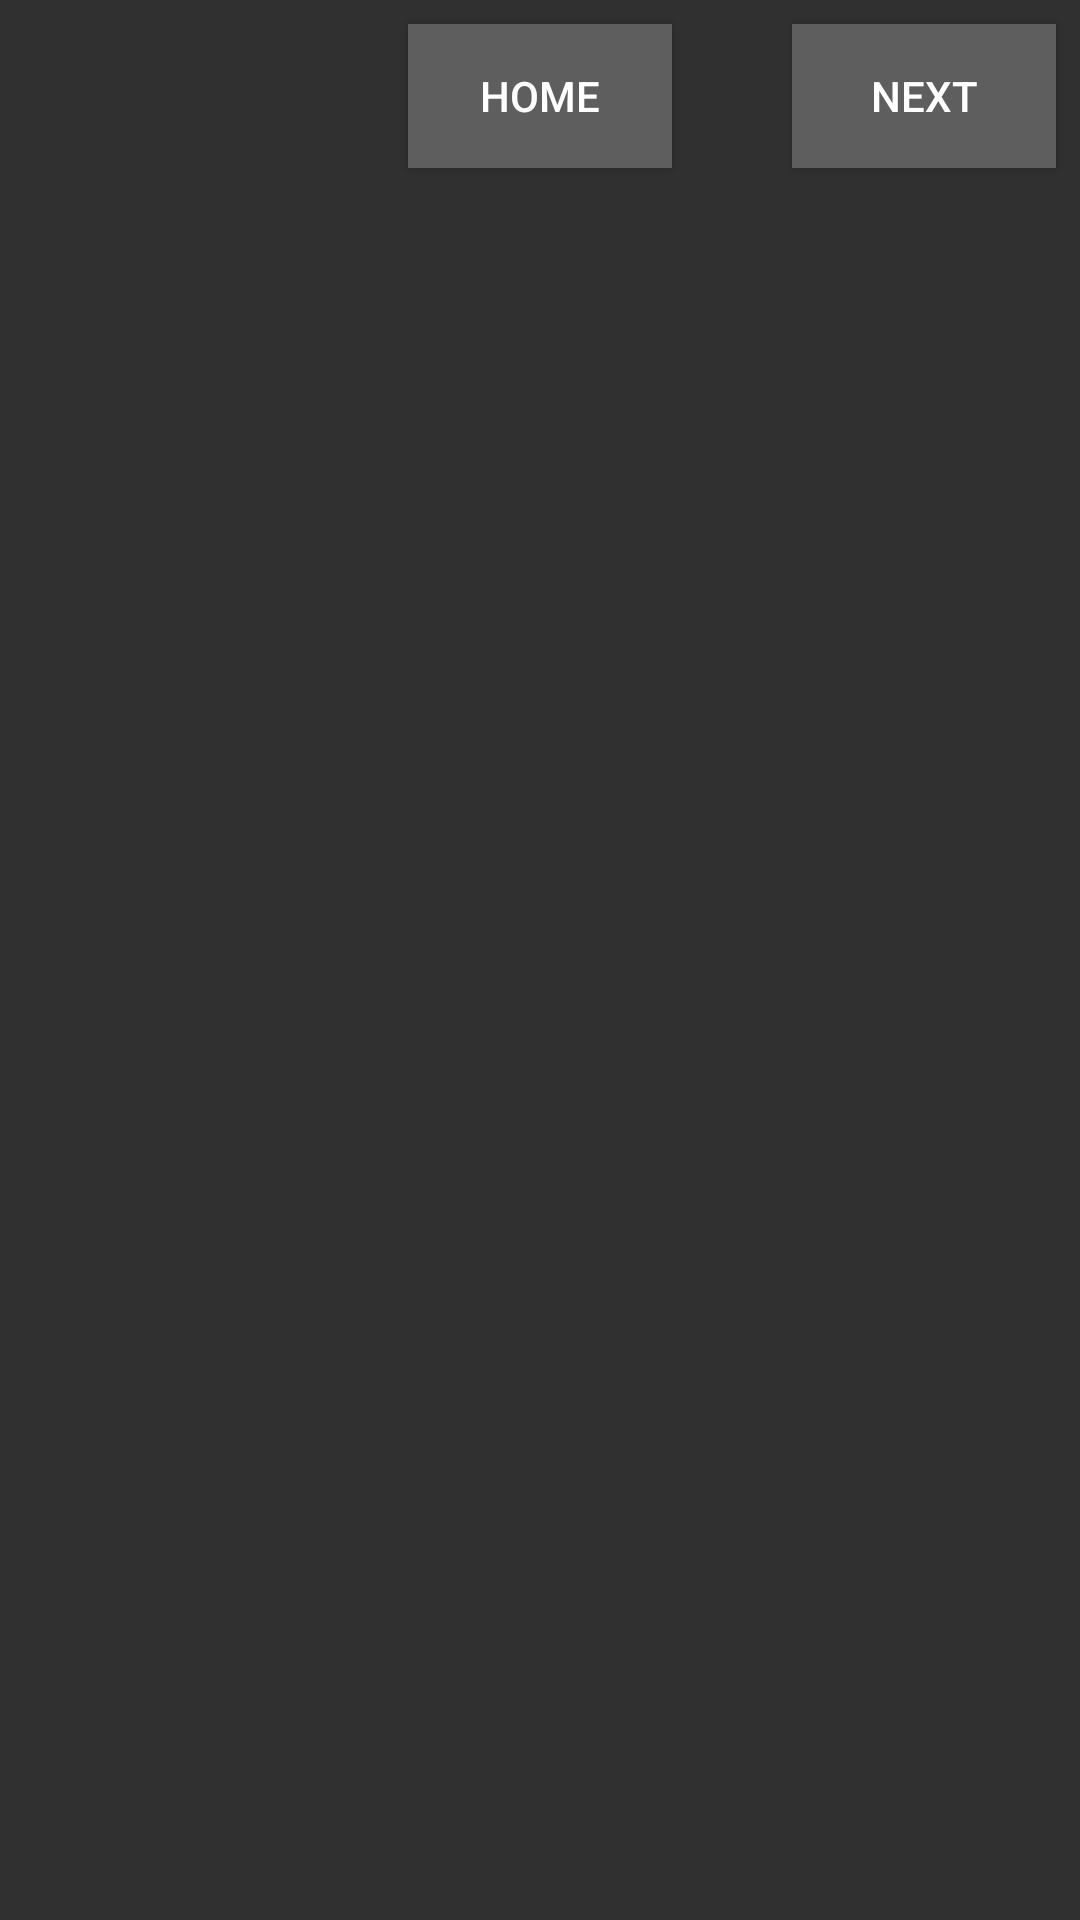

The Android layout XML behind this screen, and the referenced resources:
<!-- AndroidManifest.xml: application theme AppTheme -->
<!-- res/layout/activity_view_writ.xml -->
<?xml version="1.0" encoding="utf-8"?>

<androidx.constraintlayout.widget.ConstraintLayout xmlns:android="http://schemas.android.com/apk/res/android"
    xmlns:app="http://schemas.android.com/apk/res-auto"
    xmlns:tools="http://schemas.android.com/tools"
    android:layout_width="match_parent"
    android:layout_height="match_parent"
    tools:context=".viewWrit">

    <Button
        android:id="@+id/prev"
        style="@style/Widget.AppCompat.Button"
        android:layout_width="wrap_content"
        android:layout_height="wrap_content"
        android:layout_marginStart="8dp"
        android:layout_marginLeft="8dp"
        android:layout_marginTop="8dp"
        android:background="#5E5E5E"
        android:visibility="invisible"
        android:text="@string/prev"
        android:textColor="#FFF"
        app:layout_constraintStart_toStartOf="parent"
        app:layout_constraintTop_toTopOf="parent" />

    <Button
        android:id="@+id/home"
        style="@style/Widget.AppCompat.Button"
        android:layout_width="wrap_content"
        android:layout_height="wrap_content"
        android:layout_marginTop="8dp"
        android:background="#5E5E5E"
        android:text="@string/home"
        android:textColor="#FFF"
        app:layout_constraintEnd_toEndOf="parent"
        app:layout_constraintStart_toStartOf="parent"
        app:layout_constraintTop_toTopOf="parent" />

    <Button
        android:id="@+id/next"
        style="@style/Widget.AppCompat.Button"
        android:layout_width="wrap_content"
        android:layout_height="wrap_content"
        android:layout_marginTop="8dp"
        android:layout_marginEnd="8dp"
        android:layout_marginRight="8dp"
        android:background="#5E5E5E"
        android:text="@string/next"
        android:textColor="#FFF"
        app:layout_constraintEnd_toEndOf="parent"
        app:layout_constraintTop_toTopOf="parent" />

    <ScrollView
        android:layout_width="match_parent"
        android:layout_height="match_parent"
        android:layout_marginTop="64dp"
        app:layout_constraintBottom_toBottomOf="parent"
        app:layout_constraintEnd_toEndOf="parent"
        app:layout_constraintStart_toStartOf="parent"
        app:layout_constraintTop_toTopOf="parent">

        <LinearLayout
            android:layout_width="match_parent"
            android:layout_height="wrap_content"
            android:orientation="vertical">

            <TextView
                android:id="@+id/entry1"
                android:layout_width="350sp"
                android:layout_height="wrap_content"
                android:layout_marginStart="50dp"
                android:layout_marginLeft="50dp"
                android:layout_marginTop="16dp"
                android:layout_marginEnd="50dp"
                android:layout_marginRight="50dp"
                android:text=""
                app:layout_constraintEnd_toEndOf="parent"
                app:layout_constraintStart_toStartOf="parent"
                app:layout_constraintTop_toBottomOf="@+id/switcher2" />

            <TextView
                android:id="@+id/entry2"
                android:layout_width="350sp"
                android:layout_height="wrap_content"
                android:layout_marginStart="50dp"
                android:layout_marginLeft="50dp"
                android:layout_marginTop="16dp"
                android:layout_marginEnd="50dp"
                android:layout_marginRight="50dp"
                android:text=""
                app:layout_constraintEnd_toEndOf="parent"
                app:layout_constraintStart_toStartOf="parent"
                app:layout_constraintTop_toBottomOf="@+id/entry1" />

            <TextView
                android:id="@+id/entry3"
                android:layout_width="350sp"
                android:layout_height="wrap_content"
                android:layout_marginStart="50dp"
                android:layout_marginLeft="50dp"
                android:layout_marginTop="16dp"
                android:layout_marginEnd="50dp"
                android:layout_marginRight="50dp"
                android:text=""
                app:layout_constraintEnd_toEndOf="parent"
                app:layout_constraintStart_toStartOf="parent"
                app:layout_constraintTop_toBottomOf="@+id/entry2" />

            <TextView
                android:id="@+id/entry4"
                android:layout_width="350sp"
                android:layout_height="wrap_content"
                android:layout_marginStart="50dp"
                android:layout_marginLeft="50dp"
                android:layout_marginTop="16dp"
                android:layout_marginEnd="50dp"
                android:layout_marginRight="50dp"
                android:text=""
                app:layout_constraintEnd_toEndOf="parent"
                app:layout_constraintStart_toStartOf="parent"
                app:layout_constraintTop_toBottomOf="@+id/entry3" />

            <TextView
                android:id="@+id/entry5"
                android:layout_width="350sp"
                android:layout_height="wrap_content"
                android:layout_marginStart="50dp"
                android:layout_marginLeft="50dp"
                android:layout_marginTop="16dp"
                android:layout_marginEnd="50dp"
                android:layout_marginRight="50dp"
                android:text=""
                app:layout_constraintEnd_toEndOf="parent"
                app:layout_constraintStart_toStartOf="parent"
                app:layout_constraintTop_toBottomOf="@+id/entry4" />

            <TextView
                android:id="@+id/entry6"
                android:layout_width="350sp"
                android:layout_height="wrap_content"
                android:layout_marginStart="50dp"
                android:layout_marginLeft="50dp"
                android:layout_marginTop="16dp"
                android:layout_marginEnd="50dp"
                android:layout_marginRight="50dp"
                android:text=""
                app:layout_constraintEnd_toEndOf="parent"
                app:layout_constraintStart_toStartOf="parent"
                app:layout_constraintTop_toBottomOf="@+id/entry5" />

            <TextView
                android:id="@+id/entry7"
                android:layout_width="350sp"
                android:layout_height="wrap_content"
                android:layout_marginStart="50dp"
                android:layout_marginLeft="50dp"
                android:layout_marginTop="16dp"
                android:layout_marginEnd="50dp"
                android:layout_marginRight="50dp"
                android:text=""
                app:layout_constraintEnd_toEndOf="parent"
                app:layout_constraintStart_toStartOf="parent"
                app:layout_constraintTop_toBottomOf="@+id/entry6" />

            <TextView
                android:id="@+id/entry8"
                android:layout_width="350sp"
                android:layout_height="wrap_content"
                android:layout_marginStart="50dp"
                android:layout_marginLeft="50dp"
                android:layout_marginTop="16dp"
                android:layout_marginEnd="50dp"
                android:layout_marginRight="50dp"
                android:text=""
                app:layout_constraintEnd_toEndOf="parent"
                app:layout_constraintStart_toStartOf="parent"
                app:layout_constraintTop_toBottomOf="@+id/entry7" />

            <TextView
                android:id="@+id/entry9"
                android:layout_width="350sp"
                android:layout_height="wrap_content"
                android:layout_marginStart="50dp"
                android:layout_marginLeft="50dp"
                android:layout_marginTop="16dp"
                android:layout_marginEnd="50dp"
                android:layout_marginRight="50dp"
                android:text=""
                app:layout_constraintEnd_toEndOf="parent"
                app:layout_constraintStart_toStartOf="parent"
                app:layout_constraintTop_toBottomOf="@+id/entry8" />

            <TextView
                android:id="@+id/entry10"
                android:layout_width="350sp"
                android:layout_height="wrap_content"
                android:layout_marginStart="50dp"
                android:layout_marginLeft="50dp"
                android:layout_marginTop="16dp"
                android:layout_marginEnd="50dp"
                android:layout_marginRight="50dp"
                android:text=""
                app:layout_constraintEnd_toEndOf="parent"
                app:layout_constraintStart_toStartOf="parent"
                app:layout_constraintTop_toBottomOf="@+id/entry9" />
        </LinearLayout>
    </ScrollView>



</androidx.constraintlayout.widget.ConstraintLayout>
<!-- resources referenced by this layout -->
<resources>
  <string name="home">Home</string>
  <string name="next">Next</string>
  <string name="prev">Prev</string>
  <style name="AppTheme" parent="Theme.AppCompat.NoActionBar">
          
          <item name="colorPrimary">@color/colorPrimary</item>
          <item name="colorAccent">@color/colorAccent</item>
      </style>
  <!-- not gathered from this repository: default colours our renderer supplied (Android Studio template values) -->
  <color name="colorPrimary">#FF6200EE</color>
  <color name="colorAccent">#FF03DAC5</color>
</resources>
